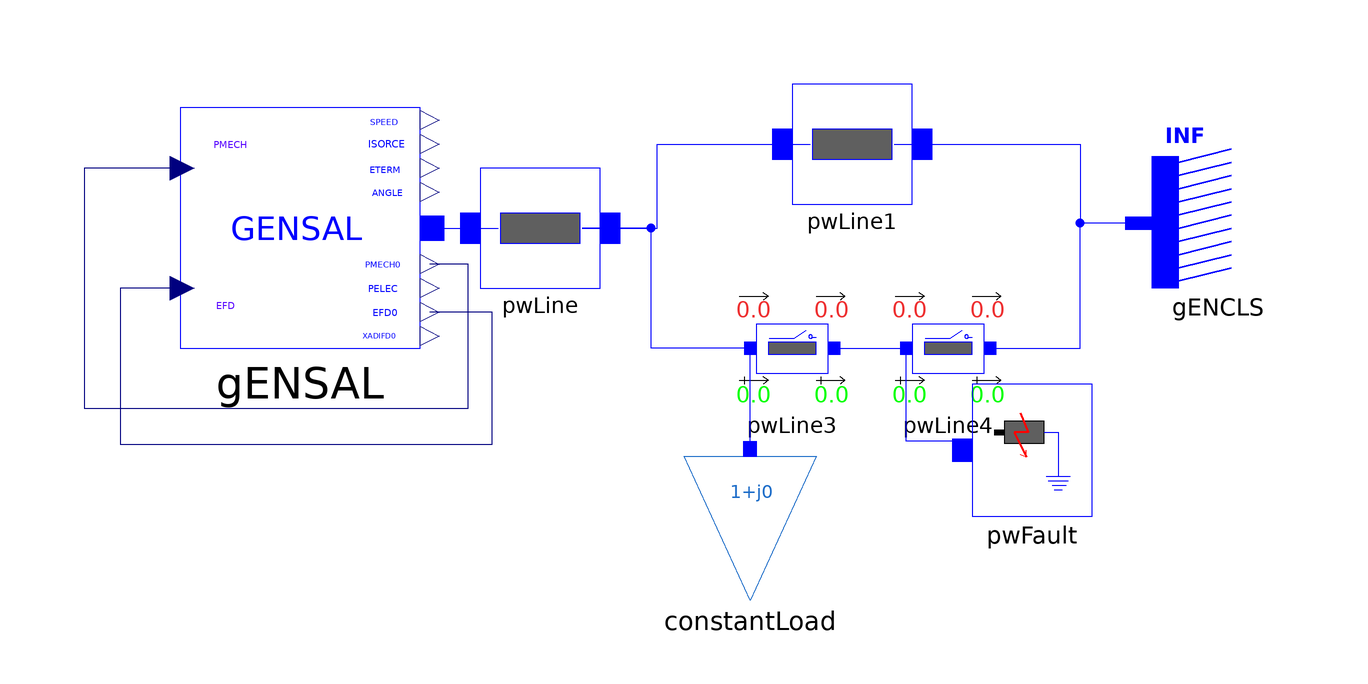

The Modelica model whose source follows is shown above as a component diagram (icons at their Placement, wires along their Line points).

model GENSAL "SMIB system with one load and GENROE model"
  import iPSL;

   iPSL.Electrical.Branches.PwLine pwLine(
    R=0.001,
    X=0.2,
    G=0,
    B=0)                                                                                                     annotation(Placement(transformation(extent={{-26,0},
            {-6,20}})));
   iPSL.Electrical.Branches.PwLine pwLine1(
    R=0.001,
    X=0.2,
    G=0,
    B=0)                                                                                                     annotation(Placement(transformation(extent={{26,14},
            {46,34}})));
   iPSL.Electrical.Branches.PwLine2Openings pwLine3(
    t2=100,
    R=0.0005,
    X=0.1,
    G=0,
    B=0,
    t1=100)                                                                                                     annotation(Placement(transformation(extent={{16,-20},
            {36,0}})));
   iPSL.Electrical.Branches.PwLine2Openings pwLine4(
    t2=100,
    t1=100,
    R=0.0005,
    X=0.1,
    G=0,
    B=0)                                                                                                     annotation(Placement(transformation(extent={{42,-20},
            {62,0}})));
  iPSL.Electrical.Machines.PSSE.GENCLS.GENCLS gENCLS(
    M_b=100,
    D=0,
    V_0=1,
    angle_0=0,
    X_d=0.2,
    P_0=10.01711,
    Q_0=8.006544,
    H=0)                                                                                                     annotation(Placement(transformation(extent={{108,0},
            {86,22}})));
   iPSL.Electrical.Loads.PSSE.Load_variation constantLoad(
    S_p(re=0.5, im=0.1),
    S_i(im=0, re=0),
    S_y(re=0, im=0),
    a(re=1, im=0),
    b(re=0, im=1),
    PQBRAK=0.7,
    d_t=0,
    d_P=0,
    V_0=0.9919935,
    angle_0=-0.5762684,
    t1=0)                                                                                                     annotation(Placement(transformation(extent={{8,-52},
            {30,-28}})));
   iPSL.Electrical.Events.PwFault pwFault(
    t1=2,
    t2=2.15,
    R=0,
    X=0)                                                 annotation(Placement(transformation(extent={{56,-38},
            {76,-16}})));
  iPSL.Electrical.Machines.PSSE.GENSAL.GENSAL gENSAL(
    M_b=100,
    Tpd0=5,
    Tppd0=0.07,
    Tppq0=0.09,
    H=4.28,
    D=0,
    Xd=1.84,
    Xq=1.75,
    Xpd=0.41,
    Xppd=0.2,
    Xl=0.12,
    S10=0.11,
    S12=0.39,
    V_0=1,
    P_0=40,
    angle_0=4.046276,
    Q_0=5.416582,
    Xppq=0.2)
    annotation (Placement(transformation(extent={{-76,-10},{-36,30}})));
equation
  connect(pwLine.n, pwLine1.p) annotation(Line(points={{-9,10},{3.5,10},{3.5,24},
          {29,24}},                                                                                     color = {0, 0, 255}, smooth = Smooth.None));
  connect(pwLine1.n, gENCLS.p) annotation(Line(points={{43,24},{74,24},{74,
          10.8346},{83.8,10.8346}},                                                                           color = {0, 0, 255}, smooth = Smooth.None));
  connect(pwLine3.p, pwLine.n) annotation(Line(points={{19,-10},{2.5,-10},{2.5,10},
          {-9,10}},                                                                                        color = {0, 0, 255}, smooth = Smooth.None));
  connect(pwLine3.n, pwLine4.p) annotation(Line(points={{33,-10},{45,-10}},      color = {0, 0, 255}, smooth = Smooth.None));
  connect(pwLine4.n, gENCLS.p) annotation(Line(points={{59,-10},{74,-10},{74,
          10.8346},{83.8,10.8346}},                                                                             color = {0, 0, 255}, smooth = Smooth.None));
  connect(constantLoad.p, pwLine3.p) annotation(Line(points={{19,-26.8},{19,-10}},                                  color = {0, 0, 255}, smooth = Smooth.None));
  connect(pwFault.p, pwLine4.p) annotation(Line(points={{54.3333,-27},{54.3333,
          -25.5},{45,-25.5},{45,-10}},                                                                       color = {0, 0, 255}, smooth = Smooth.None));
  connect(gENSAL.p, pwLine.p)
    annotation (Line(points={{-34,10},{-29.05,10},{-23,10}}, color={0,0,255}));
  connect(gENSAL.PMECH, gENSAL.PMECH0) annotation (Line(points={{-75.6,20},{-92,
          20},{-92,-20},{-28,-20},{-28,4},{-34.4,4}}, color={0,0,127}));
  connect(gENSAL.EFD, gENSAL.EFD0) annotation (Line(points={{-75.6,0},{-86,0},{
          -86,-26},{-24,-26},{-24,-4},{-34.4,-4}}, color={0,0,127}));
  annotation(__ModelicaAssociation(TestCase(shouldPass=true)),Diagram(coordinateSystem(preserveAspectRatio=false,   extent={{-100,
            -100},{100,100}})), Documentation(info="<html>
<p><span style=\"font-family: MS Shell Dlg 2;\">&LT;iPSL: iTesla Power System Library&GT;</span></p>
<p><span style=\"font-family: MS Shell Dlg 2;\">Copyright 2015 RTE (France), AIA (Spain), KTH (Sweden) and DTU (Denmark)</span></p>
<ul>
<li><span style=\"font-family: MS Shell Dlg 2;\">RTE: http://www.rte-france.com/ </span></li>
<li><span style=\"font-family: MS Shell Dlg 2;\">AIA: http://www.aia.es/en/energy/</span></li>
<li><span style=\"font-family: MS Shell Dlg 2;\">KTH: https://www.kth.se/en</span></li>
<li><span style=\"font-family: MS Shell Dlg 2;\">DTU:http://www.dtu.dk/english</span></li>
</ul>
<p><span style=\"font-family: MS Shell Dlg 2;\">The authors can be contacted by email: info at itesla-ipsl dot org</span></p>
<p><span style=\"font-family: MS Shell Dlg 2;\">This package is part of the iTesla Power System Library (&QUOT;iPSL&QUOT;) .</span></p>
<p><span style=\"font-family: MS Shell Dlg 2;\">The iPSL is free software: you can redistribute it and/or modify it under the terms of the GNU Lesser General Public License as published by the Free Software Foundation, either version 3 of the License, or (at your option) any later version.</span></p>
<p><span style=\"font-family: MS Shell Dlg 2;\">The iPSL is distributed in the hope that it will be useful, but WITHOUT ANY WARRANTY; without even the implied warranty of MERCHANTABILITY or FITNESS FOR A PARTICULAR PURPOSE. See the GNU Lesser General Public License for more details.</span></p>
<p><span style=\"font-family: MS Shell Dlg 2;\">You should have received a copy of the GNU Lesser General Public License along with the iPSL. If not, see &LT;http://www.gnu.org/licenses/&GT;.</span></p>
</html>"));
end GENSAL;